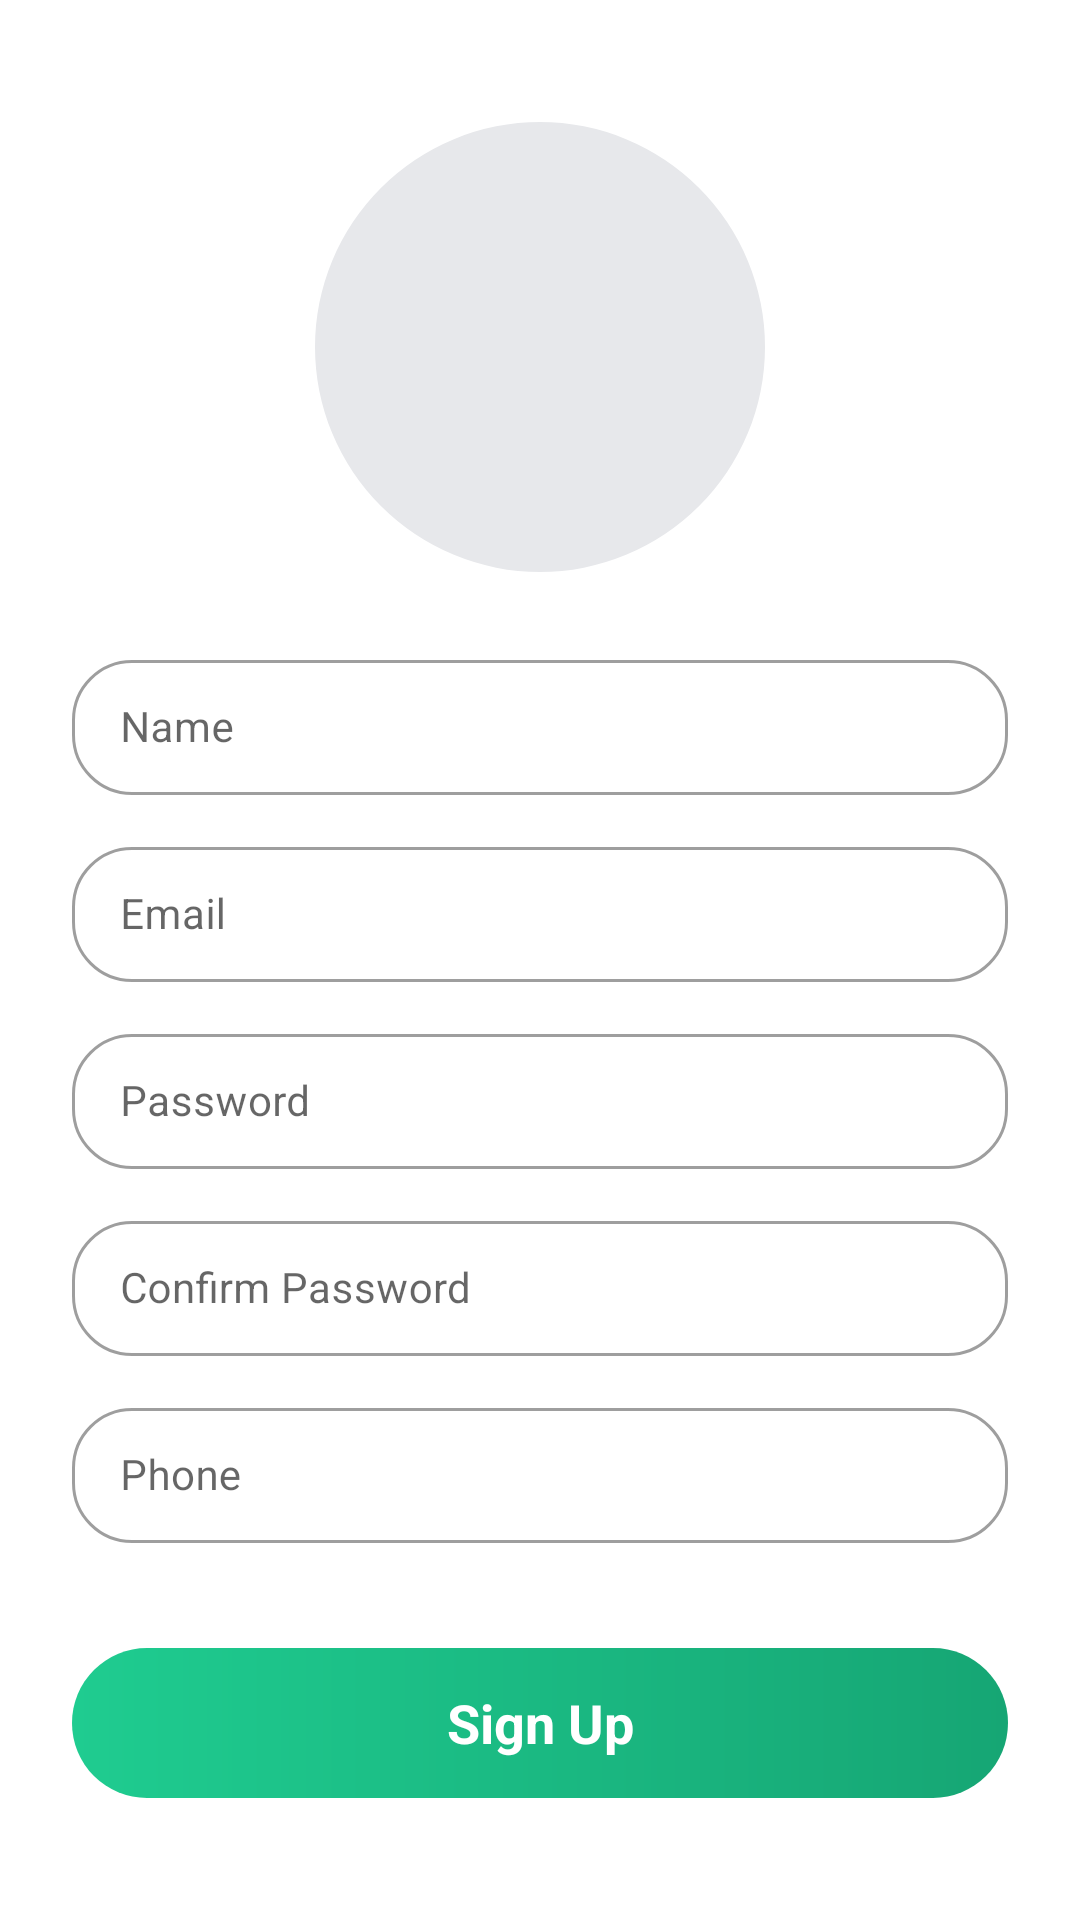

Android layout source for this screen:
<!-- AndroidManifest.xml: application theme Theme.WeSafe -->
<!-- res/layout/activity_sign_up.xml -->
<?xml version="1.0" encoding="utf-8"?>
<FrameLayout xmlns:android="http://schemas.android.com/apk/res/android"
    xmlns:tools="http://schemas.android.com/tools"
    android:layout_width="match_parent"
    android:layout_height="match_parent"
    xmlns:app="http://schemas.android.com/apk/res-auto"
    tools:context=".LoginActivity">

    <ScrollView
        android:layout_width="match_parent"
        android:layout_height="wrap_content"
        android:layout_gravity="center"
        android:scrollbars="none">
        <LinearLayout
            android:layout_width="match_parent"
            android:layout_height="wrap_content"
            android:orientation="vertical"
            android:padding="24dp">

            <com.google.android.material.imageview.ShapeableImageView
                android:id="@+id/ivProfilePic"
                android:layout_width="150dp"
                android:layout_height="150dp"
                android:layout_gravity="center"
                android:src="@color/lightGray"
                app:shapeAppearance="@style/CircularImageView"/>

            <com.google.android.material.textfield.TextInputLayout
                android:layout_width="match_parent"
                android:layout_height="wrap_content"
                android:layout_marginTop="24dp"
                app:boxCornerRadiusBottomEnd="20dp"
                app:boxCornerRadiusBottomStart="20dp"
                app:boxCornerRadiusTopEnd="20dp"
                app:boxCornerRadiusTopStart="20dp"
                style="@style/Widget.MaterialComponents.TextInputLayout.OutlinedBox.Dense">
                <com.google.android.material.textfield.TextInputEditText
                    android:id="@+id/etName"
                    android:layout_width="match_parent"
                    android:layout_height="wrap_content"
                    android:hint="Name"
                    android:textSize="?attr/textSizeM"
                    android:textColor="?attr/textColorPrimary"/>
            </com.google.android.material.textfield.TextInputLayout>

            <com.google.android.material.textfield.TextInputLayout
                android:layout_width="match_parent"
                android:layout_height="wrap_content"
                android:layout_marginTop="12dp"
                app:boxCornerRadiusBottomEnd="20dp"
                app:boxCornerRadiusBottomStart="20dp"
                app:boxCornerRadiusTopEnd="20dp"
                app:boxCornerRadiusTopStart="20dp"
                style="@style/Widget.MaterialComponents.TextInputLayout.OutlinedBox.Dense">
                <com.google.android.material.textfield.TextInputEditText
                    android:id="@+id/etEmail"
                    android:layout_width="match_parent"
                    android:layout_height="wrap_content"
                    android:hint="Email"
                    android:textSize="?attr/textSizeM"
                    android:textColor="?attr/textColorPrimary"/>
            </com.google.android.material.textfield.TextInputLayout>

            <com.google.android.material.textfield.TextInputLayout
                android:layout_width="match_parent"
                android:layout_height="wrap_content"
                android:layout_marginTop="12dp"
                app:boxCornerRadiusBottomEnd="20dp"
                app:boxCornerRadiusBottomStart="20dp"
                app:boxCornerRadiusTopEnd="20dp"
                app:boxCornerRadiusTopStart="20dp"
                style="@style/Widget.MaterialComponents.TextInputLayout.OutlinedBox.Dense">
                <com.google.android.material.textfield.TextInputEditText
                    android:id="@+id/etPassword"
                    android:layout_width="match_parent"
                    android:layout_height="wrap_content"
                    android:hint="Password"
                    android:inputType="textPassword"
                    android:textSize="?attr/textSizeM"
                    android:textColor="?attr/textColorPrimary"/>
            </com.google.android.material.textfield.TextInputLayout>

            <com.google.android.material.textfield.TextInputLayout
                android:layout_width="match_parent"
                android:layout_height="wrap_content"
                android:layout_marginTop="12dp"
                app:boxCornerRadiusBottomEnd="20dp"
                app:boxCornerRadiusBottomStart="20dp"
                app:boxCornerRadiusTopEnd="20dp"
                app:boxCornerRadiusTopStart="20dp"
                style="@style/Widget.MaterialComponents.TextInputLayout.OutlinedBox.Dense">
                <com.google.android.material.textfield.TextInputEditText
                    android:id="@+id/etConfirmPassword"
                    android:layout_width="match_parent"
                    android:layout_height="wrap_content"
                    android:hint="Confirm Password"
                    android:inputType="textPassword"
                    android:textSize="?attr/textSizeM"
                    android:textColor="?attr/textColorPrimary"/>
            </com.google.android.material.textfield.TextInputLayout>

            <com.google.android.material.textfield.TextInputLayout
                android:layout_width="match_parent"
                android:layout_height="wrap_content"
                android:layout_marginTop="12dp"
                app:boxCornerRadiusBottomEnd="20dp"
                app:boxCornerRadiusBottomStart="20dp"
                app:boxCornerRadiusTopEnd="20dp"
                app:boxCornerRadiusTopStart="20dp"
                style="@style/Widget.MaterialComponents.TextInputLayout.OutlinedBox.Dense">
                <com.google.android.material.textfield.TextInputEditText
                    android:id="@+id/etPhone"
                    android:layout_width="match_parent"
                    android:layout_height="wrap_content"
                    android:hint="Phone"
                    android:textSize="?attr/textSizeM"
                    android:textColor="?attr/textColorPrimary"/>
            </com.google.android.material.textfield.TextInputLayout>

            <TextView
                android:id="@+id/btnSignUp"
                android:layout_width="match_parent"
                android:layout_height="50dp"
                android:layout_marginTop="35dp"
                android:background="@drawable/green_gradient_50"
                android:gravity="center"
                android:text="Sign Up"
                android:textColor="@android:color/white"
                android:textSize="?attr/textSizeXL"
                android:textStyle="bold" />

        </LinearLayout>

    </ScrollView>
</FrameLayout>
<!-- resources referenced by this layout -->
<resources>
  <color name="lightGray">#E7E8EB</color>
  <!-- drawable green_gradient_50 (drawable) -->
  <?xml version="1.0" encoding="utf-8"?>
  <shape xmlns:android="http://schemas.android.com/apk/res/android"
      android:shape="rectangle">
      <corners
          android:radius="50dp"/>
      <gradient
          android:startColor="@color/green"
          android:endColor="@color/brightGreen"
          android:angle="180"/>
  
  </shape>
  <style name="CircularImageView">
          <item name="cornerSize">50%</item>
      </style>
  <style name="Theme.WeSafe" parent="Theme.MaterialComponents.Light.NoActionBar">
          
          <item name="colorPrimary">@color/green</item>
          <item name="colorPrimaryVariant">@color/brightGreen</item>
          <item name="colorOnPrimary">@color/white</item>
          
          <item name="colorSecondary">@color/teal_200</item>
          <item name="colorSecondaryVariant">@color/teal_700</item>
          <item name="colorOnSecondary">@color/black</item>
          
  
          
  
          <item name="android:statusBarColor">@color/green</item>
  
          <item name="textColorPrimary">@color/black</item>
          <item name="textColorSecondary">@color/white</item>
  
          <item name="textSizeXXS">8sp</item>
          <item name="textSizeXS">10sp</item>
          <item name="textSizeS">12sp</item>
          <item name="textSizeM">14sp</item>
          <item name="textSizeL">16sp</item>
          <item name="textSizeXL">18sp</item>
          <item name="textSizeXXL">20sp</item>
      </style>
  <color name="green">#16A674</color>
  <color name="brightGreen">#1FCC90</color>
  <color name="white">#FFFFFFFF</color>
  <color name="teal_200">#FF03DAC5</color>
  <color name="teal_700">#FF018786</color>
  <color name="black">#FF000000</color>
</resources>
